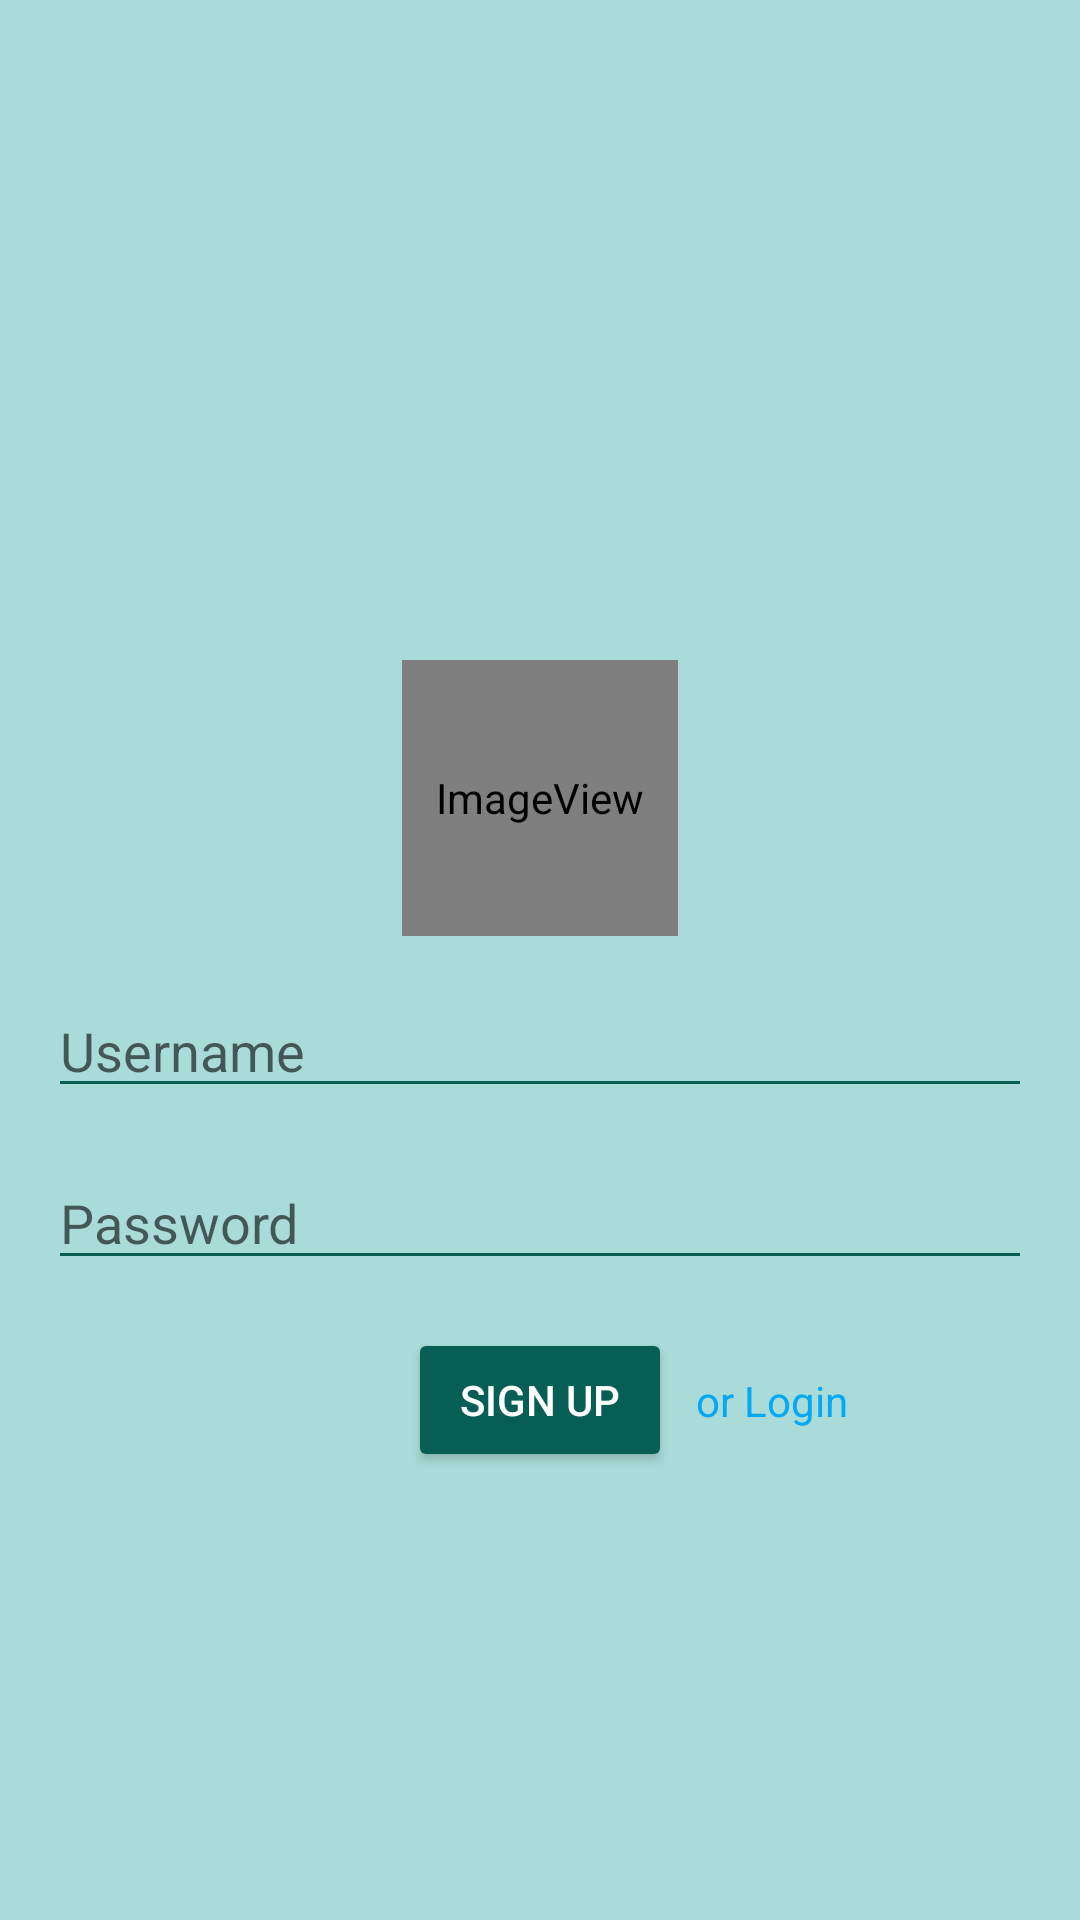

Android layout source for this screen:
<!-- AndroidManifest.xml: application theme AppTheme -->
<!-- res/layout/activity_main.xml -->
<?xml version="1.0" encoding="utf-8"?>
<androidx.constraintlayout.widget.ConstraintLayout xmlns:android="http://schemas.android.com/apk/res/android"
    xmlns:app="http://schemas.android.com/apk/res-auto"
    xmlns:tools="http://schemas.android.com/tools"
    android:id="@+id/backgroundLayout"
    android:layout_width="match_parent"
    android:layout_height="match_parent"
    android:background="#A9DBD8"
    android:clickable="true"
    android:onClick="dismissKeyboard"
    tools:context=".MainActivity">

    <androidx.constraintlayout.widget.Guideline
        android:id="@+id/guideline"
        android:layout_width="wrap_content"
        android:layout_height="wrap_content"
        android:orientation="horizontal"
        app:layout_constraintGuide_percent="0.50" />

    <ImageView
        android:id="@+id/logoView"
        android:layout_width="92dp"
        android:layout_height="92dp"
        android:layout_marginBottom="8dp"
        android:clickable="true"
        android:contentDescription="@string/app_name"
        android:onClick="dismissKeyboard"
        app:layout_constraintBottom_toTopOf="@+id/guideline"
        app:layout_constraintEnd_toEndOf="parent"
        app:layout_constraintHorizontal_bias="0.5"
        app:layout_constraintStart_toStartOf="parent"
        app:srcCompat="@drawable/ic_round" />

    <EditText
        android:id="@+id/userInput"
        android:layout_width="0dp"
        android:layout_height="wrap_content"
        android:layout_marginStart="16dp"
        android:layout_marginTop="8dp"
        android:layout_marginEnd="16dp"
        android:ems="10"
        android:hint="@string/username"
        android:inputType="textPersonName"
        app:layout_constraintEnd_toEndOf="parent"
        app:layout_constraintStart_toStartOf="parent"
        app:layout_constraintTop_toTopOf="@+id/guideline" />

    <EditText
        android:id="@+id/passwordInput"
        android:layout_width="0dp"
        android:layout_height="wrap_content"
        android:layout_marginStart="16dp"
        android:layout_marginTop="16dp"
        android:layout_marginEnd="16dp"
        android:ems="10"
        android:hint="@string/password"
        android:inputType="textPassword"
        app:layout_constraintEnd_toEndOf="parent"
        app:layout_constraintStart_toStartOf="parent"
        app:layout_constraintTop_toBottomOf="@+id/userInput" />

    <Button
        android:id="@+id/signUpButton"
        android:layout_width="wrap_content"
        android:layout_height="wrap_content"
        android:layout_marginStart="16dp"
        android:layout_marginTop="16dp"
        android:layout_marginEnd="16dp"
        android:onClick="signUpOrLogin"
        android:text="@string/sign_up"
        android:textColor="@android:color/background_light"
        app:layout_constraintEnd_toEndOf="parent"
        app:layout_constraintStart_toStartOf="parent"
        app:layout_constraintTop_toBottomOf="@+id/passwordInput" />

    <TextView
        android:id="@+id/loginText"
        android:layout_width="wrap_content"
        android:layout_height="wrap_content"
        android:layout_marginStart="8dp"
        android:clickable="true"
        android:onClick="toggleLoginMode"
        android:text="@string/or_login"
        android:textColor="#03A9F4"
        app:layout_constraintBottom_toBottomOf="@+id/signUpButton"
        app:layout_constraintStart_toEndOf="@+id/signUpButton"
        app:layout_constraintTop_toTopOf="@+id/signUpButton" />
</androidx.constraintlayout.widget.ConstraintLayout>
<!-- resources referenced by this layout -->
<resources>
  <!-- drawable ic_round (drawable) -->
  <?xml version="1.0" encoding="utf-8"?>
  <layer-list xmlns:android="http://schemas.android.com/apk/res/android">
      <item>
          <shape android:shape="oval">
              <solid android:color="#00E675"/>
          </shape>
      </item>
      <item
          android:drawable="@drawable/ic_phone"
          android:bottom="4dp"
          android:left="4dp"
          android:right="6dp"
          android:top="6dp"/>
  </layer-list>
  <string name="app_name">WazzApp</string>
  <string name="or_login">or Login</string>
  <string name="password">Password</string>
  <string name="sign_up">Sign Up</string>
  <string name="username">Username</string>
  <style name="AppTheme" parent="Theme.AppCompat.Light.DarkActionBar">
          
          <item name="colorPrimary">@color/colorPrimary</item>
          <item name="colorPrimaryDark">@color/colorPrimaryDark</item>
          <item name="colorAccent">@color/colorAccent</item>
          <item name="backgroundTint">@color/colorPrimary</item>
      </style>
  <color name="colorPrimary">#065E54</color>
  <color name="colorPrimaryDark">#064E45</color>
  <color name="colorAccent">#A9DBD8</color>
</resources>
